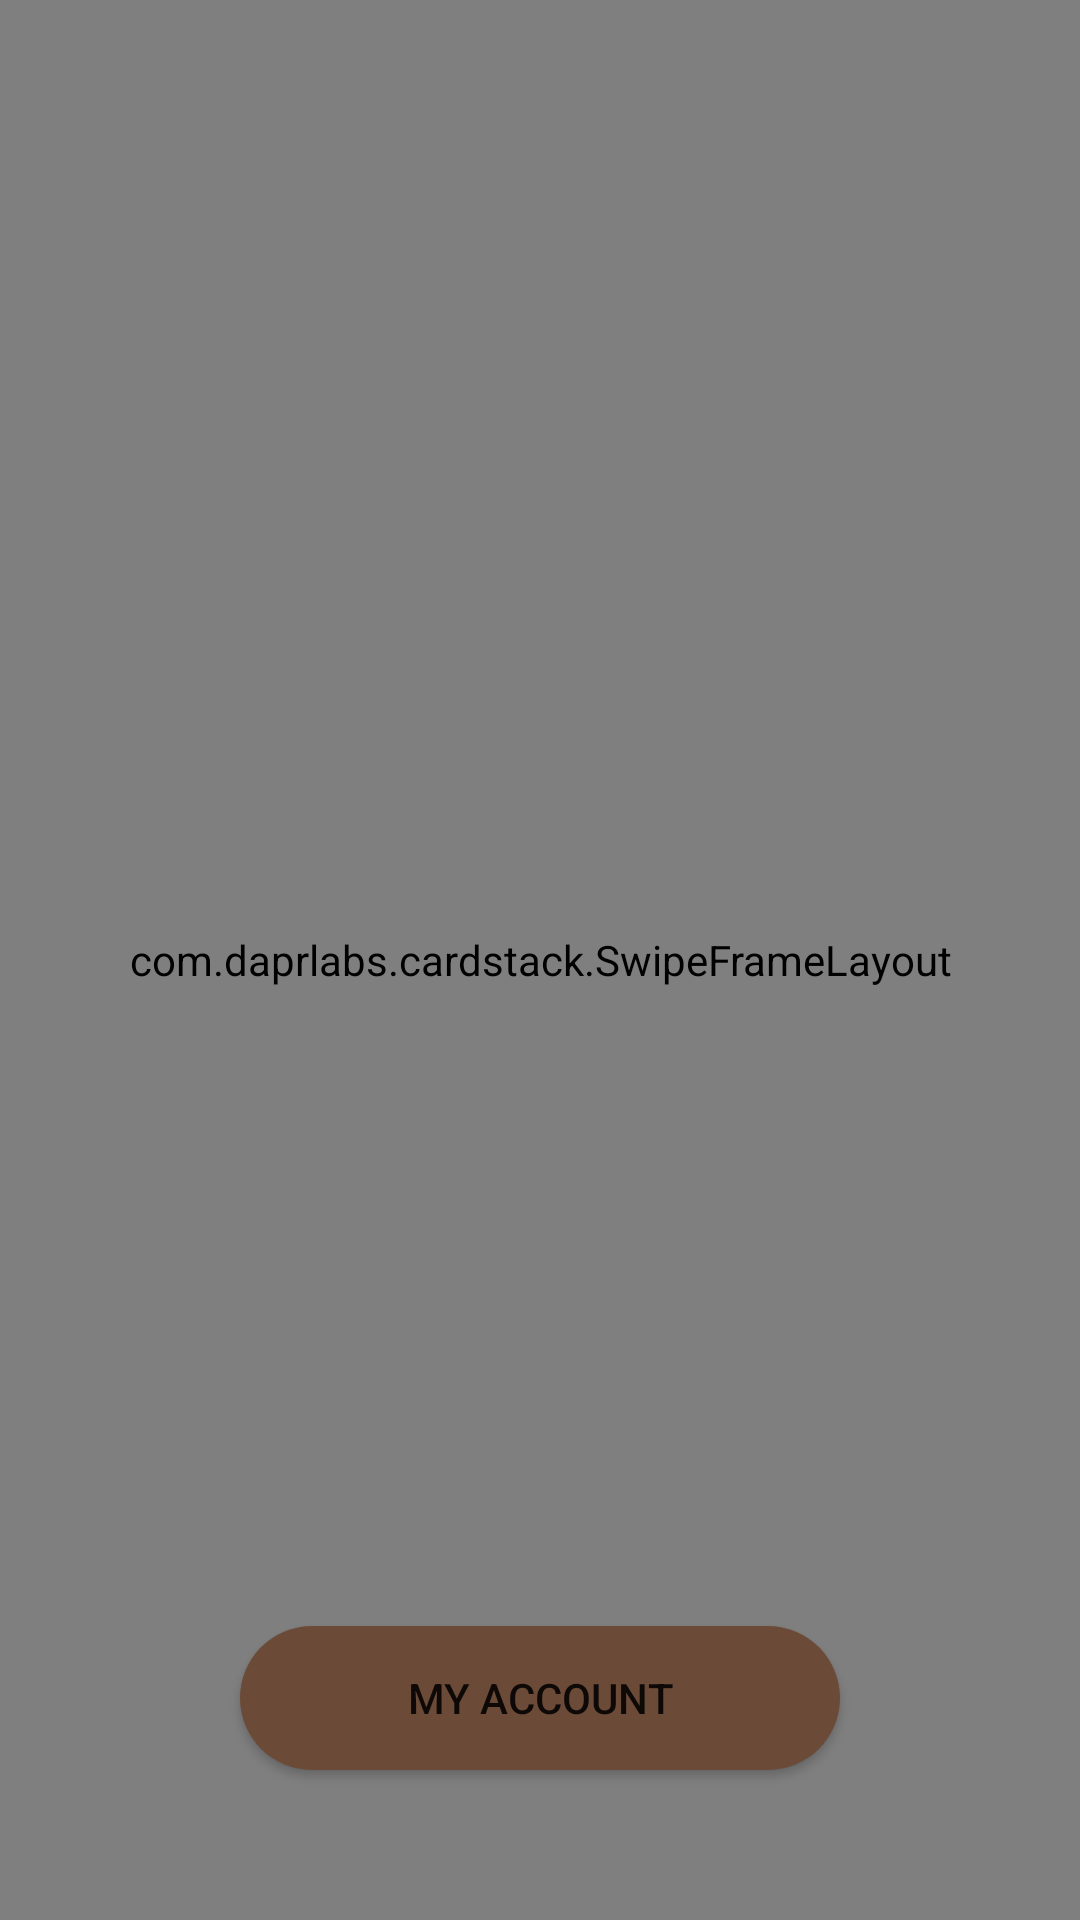

Reconstruct the res/layout file that produces this screen, plus the resources it refers to.
<!-- AndroidManifest.xml: application theme Theme.DDating -->
<!-- res/layout/activity_main.xml -->
<?xml version="1.0" encoding="utf-8"?>
<RelativeLayout xmlns:android="http://schemas.android.com/apk/res/android"
    xmlns:app="http://schemas.android.com/apk/res-auto"
    xmlns:tools="http://schemas.android.com/tools"
    android:layout_width="match_parent"
    android:layout_height="match_parent"
    android:orientation="vertical"
    tools:context=".MainActivity">

    <ImageView
        android:layout_width="match_parent"
        android:layout_height="match_parent"
        android:scaleType="centerCrop"
        android:src="@drawable/background" />

    
    <com.daprlabs.cardstack.SwipeFrameLayout
        android:layout_width="match_parent"
        android:layout_height="match_parent"
        android:orientation="vertical">

        
        
        <com.daprlabs.cardstack.SwipeDeck
            android:id="@+id/swipe_deck"
            android:layout_width="match_parent"
            android:layout_height="480dp"
            android:padding="20dp"
            app:card_spacing="10dp"
            app:max_visible="3"
            app:render_above="true"
            app:rotation_degrees="15"
            android:layout_marginTop="100dp"/>

        <ImageView
            android:id="@+id/imageView5"
            android:layout_width="300dp"
            android:layout_height="300dp"
            android:layout_marginTop="-100dp"
            android:layout_marginLeft="55dp"
            app:srcCompat="@drawable/whistlewriting" />

    </com.daprlabs.cardstack.SwipeFrameLayout>

    <Button
        android:id="@+id/setting"
        android:layout_width="200dp"
        android:layout_height="wrap_content"
        android:layout_alignParentBottom="true"
        android:layout_centerHorizontal="true"
        android:layout_marginBottom="50dp"
        android:background="@drawable/roundbutton"
        android:text="My Account" />


</RelativeLayout>
<!-- resources referenced by this layout -->
<resources>
  <!-- drawable background: jpg bitmap (drawable-v24, 27760 bytes) -->
  <!-- drawable roundbutton (drawable) -->
  <?xml version="1.0" encoding="utf-8"?>
  <shape xmlns:android="http://schemas.android.com/apk/res/android"
      android:shape="rectangle">
      <solid android:color="#6b4b38" />
      <corners android:bottomRightRadius="30dp"
          android:bottomLeftRadius="30dp"
          android:topRightRadius="30dp"
          android:topLeftRadius="30dp"
          />
  </shape>
  <!-- drawable whistlewriting: png bitmap (drawable-v24, 599247 bytes) -->
  <style name="Theme.DDating" parent="Theme.MaterialComponents.DayNight.NoActionBar">
          
          <item name="colorPrimary">@color/brown</item>
          <item name="colorPrimaryVariant">@color/black</item>
          <item name="colorOnPrimary">@color/white</item>
          
          <item name="colorSecondary">@color/teal_200</item>
          <item name="colorSecondaryVariant">@color/teal_700</item>
          <item name="colorOnSecondary">@color/brown</item>
          
          <item name="android:statusBarColor">?attr/colorPrimaryVariant</item>
          
      </style>
  <color name="brown">#704f3a</color>
  <color name="black">#FF000000</color>
  <color name="white">#FFFFFFFF</color>
  <color name="teal_200">#FF03DAC5</color>
  <color name="teal_700">#FF018786</color>
</resources>
